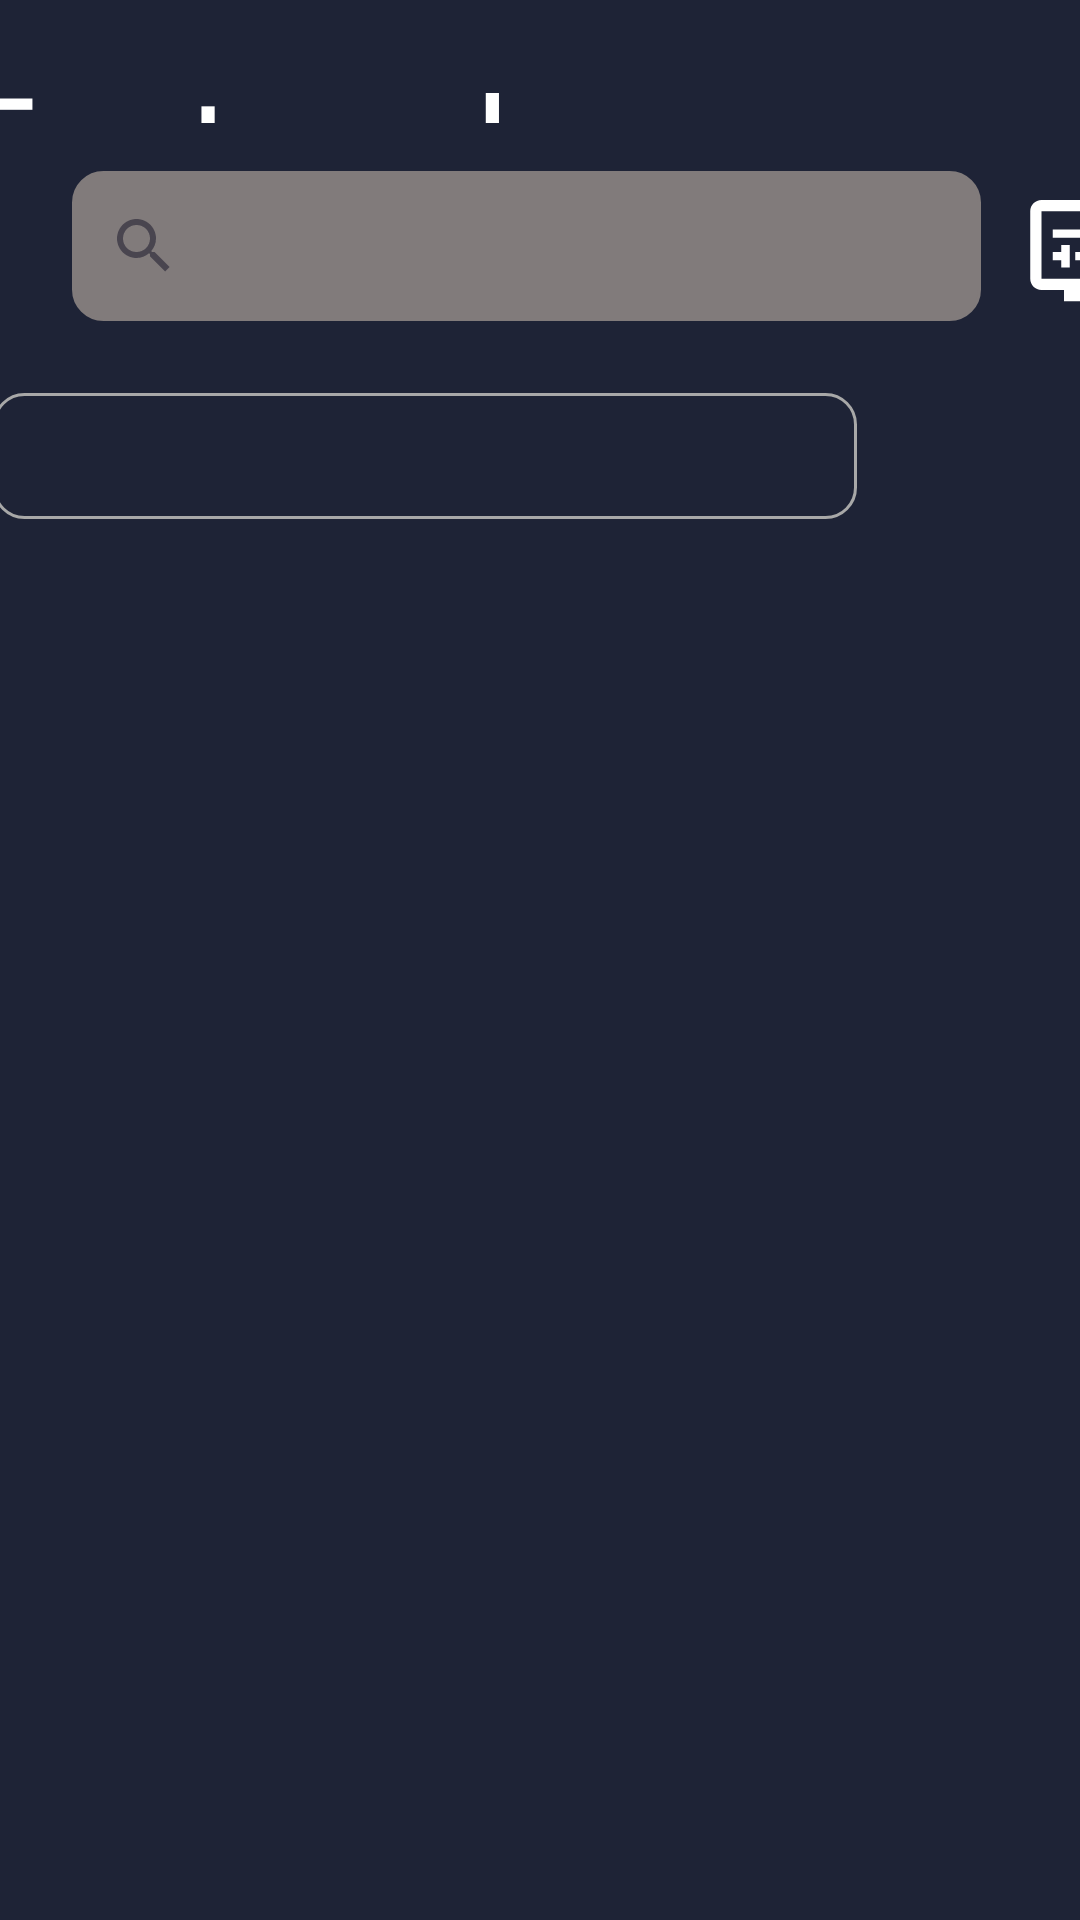

Here is an Android app screen rendered from its layout file. Give the layout XML and the strings, colors and styles it references.
<!-- AndroidManifest.xml: application theme Theme.Fast_food -->
<!-- res/layout/activity_main.xml -->
<?xml version="1.0" encoding="utf-8"?>
<androidx.constraintlayout.widget.ConstraintLayout xmlns:android="http://schemas.android.com/apk/res/android"
    xmlns:app="http://schemas.android.com/apk/res-auto"
    xmlns:tools="http://schemas.android.com/tools"
    android:layout_width="match_parent"
    android:layout_height="match_parent"
    android:background="@color/backColor"
    tools:context=".ui.activities.MainActivity">

    <TextView
        android:id="@+id/textView"
        android:layout_width="386dp"
        android:layout_height="0dp"
        android:layout_marginStart="24dp"
        android:layout_marginTop="16dp"
        android:layout_marginEnd="24dp"
        android:layout_marginBottom="16dp"
        android:text="Fast and Delicious Food"
        android:textColor="@color/white"
        android:textSize="48sp"
        app:layout_constraintBottom_toTopOf="@+id/boton1"
        app:layout_constraintEnd_toEndOf="parent"
        app:layout_constraintHorizontal_bias="0.521"
        app:layout_constraintStart_toStartOf="parent"
        app:layout_constraintTop_toTopOf="parent" />

    <android.widget.SearchView
        android:id="@+id/txtBuscar"
        android:layout_width="303dp"
        android:layout_height="50dp"
        android:layout_marginStart="24dp"
        android:layout_marginTop="16dp"
        android:background="@drawable/search1"
        android:backgroundTint="#817B7B"
        android:textColor="@color/white"

        app:layout_constraintStart_toStartOf="parent"
        app:layout_constraintTop_toBottomOf="@+id/textView" />

    <ImageButton
        android:id="@+id/boton1"
        android:layout_width="54dp"
        android:layout_height="53dp"
        android:layout_marginStart="8dp"
        android:layout_marginBottom="530dp"
        android:background="@drawable/boton1"
        android:backgroundTint="#FB0707"
        android:contentDescription="enter"
        app:layout_constraintBottom_toBottomOf="parent"
        app:layout_constraintStart_toEndOf="@+id/txtBuscar"
        app:srcCompat="@drawable/baseline_display_settings_24" />

    <TextView
        android:id="@+id/txtView2"
        android:layout_width="288dp"
        android:layout_height="42dp"
        android:layout_marginStart="12dp"
        android:layout_marginTop="24dp"
        android:layout_marginEnd="10dp"
        android:background="@drawable/search2"
        android:textColor="@color/white"
        app:layout_constraintEnd_toEndOf="@+id/txtBuscar"
        app:layout_constraintHorizontal_bias="0.0"
        app:layout_constraintStart_toStartOf="@+id/textView"
        app:layout_constraintTop_toBottomOf="@+id/txtBuscar" />

</androidx.constraintlayout.widget.ConstraintLayout>
<!-- resources referenced by this layout -->
<resources>
  <color name="backColor">#1E2336</color>
  <color name="white">#FFFFFFFF</color>
  <!-- drawable baseline_display_settings_24 (drawable) -->
  <vector android:height="45dp" android:tint="#FFFFFF"
      android:viewportHeight="24" android:viewportWidth="24"
      android:width="45dp" xmlns:android="http://schemas.android.com/apk/res/android">
      <path android:fillColor="@android:color/white" android:pathData="M20,3H4C2.89,3 2,3.89 2,5v12c0,1.1 0.89,2 2,2h4v2h8v-2h4c1.1,0 2,-0.9 2,-2V5C22,3.89 21.1,3 20,3zM20,17H4V5h16V17z"/>
      <path android:fillColor="@android:color/white" android:pathData="M6,8.25h8v1.5h-8z"/>
      <path android:fillColor="@android:color/white" android:pathData="M16.5,9.75l1.5,0l0,-1.5l-1.5,0l0,-1.25l-1.5,0l0,4l1.5,0z"/>
      <path android:fillColor="@android:color/white" android:pathData="M10,12.25h8v1.5h-8z"/>
      <path android:fillColor="@android:color/white" android:pathData="M7.5,15l1.5,0l0,-4l-1.5,0l0,1.25l-1.5,0l0,1.5l1.5,0z"/>
  </vector>
  <!-- drawable search1 (drawable) -->
  <?xml version="1.0" encoding="utf-8"?>
  <shape xmlns:android="http://schemas.android.com/apk/res/android" android:hint="@string/searchSMS">
  <stroke android:color="@color/borderColor" android:width="1dp"></stroke>
      <corners android:radius="10dp"></corners>
  
  
  </shape>
  <!-- drawable search2 (drawable) -->
  <?xml version="1.0" encoding="utf-8"?>
  <shape xmlns:android="http://schemas.android.com/apk/res/android">
      <stroke android:color="@color/borderColor" android:width="1dp"></stroke>
      <corners android:radius="10dp"></corners>
  </shape>
  <style name="Theme.Fast_food" parent="Base.Theme.Fast_food" />
  <color name="borderColor">#A8A8A8</color>
  <style name="Base.Theme.Fast_food" parent="Theme.Material3.DayNight.NoActionBar">
          
          
      </style>
</resources>
